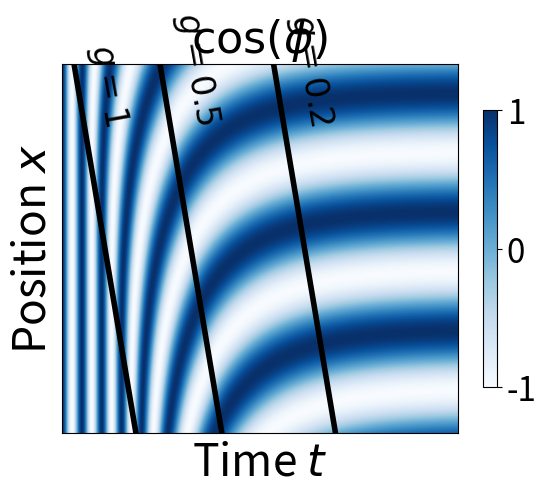
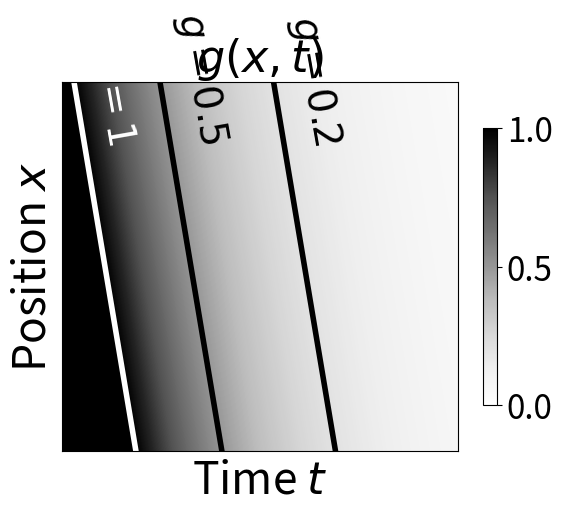
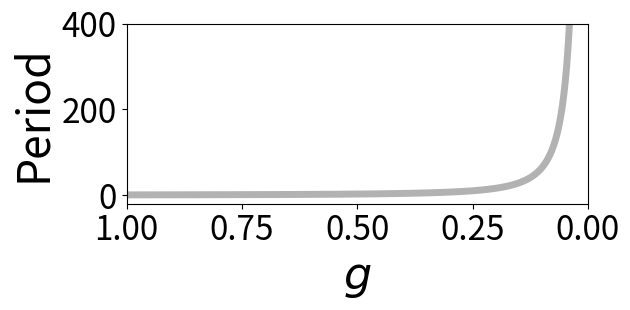
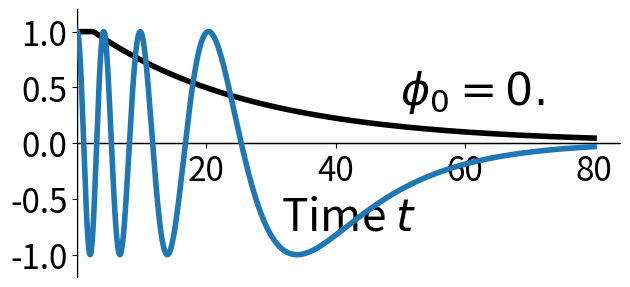
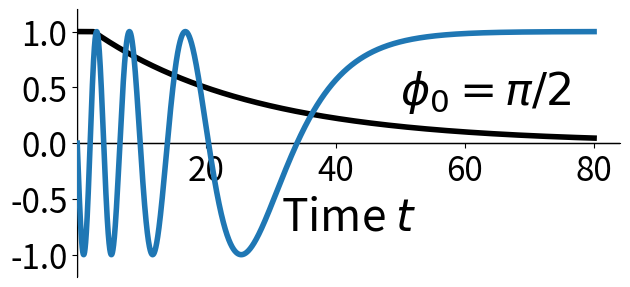

Source code (Python) for these figures, in order:
%matplotlib notebook
import numpy as np
import matplotlib.pyplot as plt
from matplotlib import colors
from matplotlib import rcParams

def compute_omega(g):
    
    return 0.5*np.pi*g**2

def compute_g(t, param):
    
    x_osc = param["x_osc"]
    s = param["s"]
    v = param["v"]
    positions = np.linspace(0.0, 1.0, param["n_cells"])
    
    g = np.exp(s*(positions +x_osc -v*t))
    g[g > 1.] = 1.
    
    return g

def integrate(param):
    
    # Set the integration parameters
    total_t = param["total_t"]
    dt = param["dt"]
    times = np.arange(0., total_t, dt)
    times_plot = [0.]
   
    counter = 0
    n_skr = param["n_steps_keep_results"]
    
    n_cells = param["n_cells"]
    phi = np.zeros(n_cells) +param["init_phase"]
    results = [np.cos(phi)]
    
    g = compute_g(0., param)
    g_profile = [g]
    
    omega = compute_omega(g)
    omega_profile = [omega]


    # Perform the integration
    for t in times[1:]:
        
        phi = phi +omega*dt
        g = compute_g(t, param)
        omega = compute_omega(g)
        
        counter += 1
        if (counter %n_skr == 0):
            results.append(np.cos(phi))
            g_profile.append(g)
            omega_profile.append(omega)
            times_plot.append(t)
        

    # Output the results
    results = np.array(results)
    g_profile = np.array(g_profile)
    omega_profile = np.array(omega_profile)
    times_plot = np.array(times_plot)
    
    return results, g_profile, omega_profile, times_plot

param = {
    
    # Parameters for the integration
    "total_t"              : 80.,
    "dt"                   : 0.01,
    "n_steps_keep_results" : 1,
    "n_cells"              : 500,
    "init_phase"           : 0.,
    
    # Parameters for the g profile
    "x_osc" : 0.2,
    "s"     : 0.5,
    "v"     : 0.08
}


results, g_profile, omega_profile, times = integrate(param)

def compute_x(g, t, param):

    x_osc = param["x_osc"]
    s = param["s"]
    v = param["v"]
    
    return np.log(g)/s -x_osc +v*t



def compute_t(g, x, param):

    x_osc = param["x_osc"]
    s = param["s"]
    v = param["v"]
    
    return (x_osc +x -np.log(g)/s)/v
    

    
# Plot a kymograph of the results
plt.rcParams["figure.figsize"] = 6.4, 4.8
fig, ax = plt.subplots()
  
# Kymograph
norm = colors.Normalize(vmin=-1., vmax=1.)
kymo = ax.imshow(results.transpose(), norm=norm, cmap='Blues', aspect='auto')
    
# Colorbar
cb = fig.colorbar(kymo, ax=ax, shrink=0.75, ticks=[-1., 0., 1.])
cb.ax.tick_params(labelsize=24)

# Lines of constant g
ax.plot(param["n_cells"]*compute_x(1., times, param), color='k', linewidth=4)
ax.plot(param["n_cells"]*compute_x(0.5, times, param), color='k', linewidth=4)
ax.plot(param["n_cells"]*compute_x(0.2, times, param), color='k', linewidth=4)
    
ax.text(compute_t(1., 0.15, param)/param["dt"], param["n_cells"]*0.15, '$g=1$', color='k', rotation=-80, fontsize=24)
ax.text(compute_t(0.5, 0.15, param)/param["dt"], param["n_cells"]*0.15, '$g=0.5$', color='k', rotation=-80, fontsize=24)
ax.text(compute_t(0.2, 0.15, param)/param["dt"], param["n_cells"]*0.15, '$g=0.2$', color='k', rotation=-80, fontsize=24)
    
# Other plot options    
ax.set_title('$\cos(\phi)$', fontsize=32)
ax.set_xlabel('Time $t$', fontsize=32)
ax.set_ylabel('Position $x$', fontsize=32)
ax.set_ylim([param["n_cells"], 0])
ax.set_xticks([])
ax.set_yticks([])
    
fig.show()

# Generate the kymograph of g
plt.rcParams["figure.figsize"] = 6.4, 4.8
fig, ax = plt.subplots()

# Kymograph
norm = colors.Normalize(vmin=0., vmax=1.)
kymo = ax.imshow(g_profile.transpose(), norm=norm, cmap='Greys', aspect='auto')
   
# Colorbar
cb = fig.colorbar(kymo, ax=ax, shrink=0.75, ticks=[0., 0.5, 1.])
cb.ax.tick_params(labelsize=24)
    
# Lines of constant g
ax.plot(param["n_cells"]*compute_x(1., times, param), color='w', linewidth=4)
ax.plot(param["n_cells"]*compute_x(0.5, times, param), color='k', linewidth=4)
ax.plot(param["n_cells"]*compute_x(0.2, times, param), color='k', linewidth=4)
    
ax.text(compute_t(1., 0.15, param)/param["dt"], param["n_cells"]*0.15, '$g=1$', color='w', rotation=-80, fontsize=28)
ax.text(compute_t(0.5, 0.15, param)/param["dt"], param["n_cells"]*0.15, '$g=0.5$', color='k', rotation=-80, fontsize=28)
ax.text(compute_t(0.2, 0.15, param)/param["dt"], param["n_cells"]*0.15, '$g=0.2$', color='k', rotation=-80, fontsize=28)
    
# Other plot options  
ax.set_title('$g(x,t)$', fontsize=32)
ax.set_xlabel('Time $t$', fontsize=32)
ax.set_ylabel('Position $x$', fontsize=32)
ax.set_ylim([param["n_cells"], 0])
ax.set_xticks([])
ax.set_yticks([])
    
fig.show()

# Plot of the period vs. g
plt.rcParams["figure.figsize"] = 6.4, 3.2
fig, ax = plt.subplots()

g = np.arange(0., 1.001, 0.001)
ax.plot(g[40:], 1./compute_omega(g[40:]), c='k', alpha=0.3, lw=5)

# Plot options
ax.set_xlim([1., 0.])
ax.set_ylim([-20., 400.])
ax.set_xlabel('$g$', fontsize=32)
ax.set_ylabel('Period', fontsize=32)
ax.set_yticks([0., 200., 400.])
ax.tick_params(labelsize=24)

fig.tight_layout()
fig.show()

# Generate two representative trajectories with different initial phases
param["n_cells"] = 1
param["init_phase"] = 0.
results_c1, g_profile_c1, omega_profile_c1, times_c1 = integrate(param)

param["n_cells"] = 1
param["init_phase"] = 0.5*np.pi
results_c2, g_profile_c2, omega_profile_c2, times_c2 = integrate(param)



# Plot the first representative trajectory
plt.rcParams["figure.figsize"] = 6.4, 3.
fig, ax = plt.subplots()

ax.plot(times_c1, results_c1, c='tab:blue', lw=4, label='$\cos(\phi)$', zorder=10)
ax.plot(times_c1, g_profile_c1, c='k', lw=4, label='$g$', zorder=8)

# Move bottom x-axis to center, and eliminate upper and right axes
ax.spines['bottom'].set_position('center')
ax.spines['top'].set_color('none')
ax.spines['right'].set_color('none')
ax.xaxis.set_ticks_position('bottom')
ax.yaxis.set_ticks_position('left')

# Other plot options
ax.set_xlabel('Time $t$', fontsize=32)
ax.set_ylim([-1.2,1.2])
ax.set_xlim([0.,param["total_t"]+4.])
ax.axhline(linewidth=1, color='k')
ax.axvline(linewidth=1, color='k')
ax.set_yticks([-1., -0.5, 0., 0.5, 1.])
ax.set_xticks([20., 40., 60., 80.])
ax.tick_params(labelsize=24)
# ax.legend(fontsize=24, edgecolor='k')
ax.text(50., 0.35, '$\phi_0=0.$', fontsize=32)

fig.tight_layout()
fig.show()




# Plot the second representative trajectory
plt.rcParams["figure.figsize"] = 6.4, 3.
fig, ax = plt.subplots()

ax.plot(times_c2, results_c2, c='tab:blue', lw=4, label='$\cos(\phi)$', zorder=10)
ax.plot(times_c2, g_profile_c2, c='k', lw=4, label='$g$', zorder=8)

# Move bottom x-axis to center, and eliminate upper and right axes
ax.spines['bottom'].set_position('center')
ax.spines['top'].set_color('none')
ax.spines['right'].set_color('none')
ax.xaxis.set_ticks_position('bottom')
ax.yaxis.set_ticks_position('left')

# Other plot options
ax.set_xlabel('Time $t$', fontsize=32)
ax.set_ylim([-1.2,1.2])
ax.set_xlim([0.,param["total_t"]+4.])
ax.axhline(linewidth=1, color='k')
ax.axvline(linewidth=1, color='k')
ax.set_yticks([-1., -0.5, 0., 0.5, 1.])
ax.set_xticks([20., 40., 60., 80.])
ax.tick_params(labelsize=24)
# ax.legend(fontsize=24, edgecolor='k')
ax.text(50., 0.35, '$\phi_0=\pi/2$', fontsize=32)

fig.tight_layout()
fig.show()

